The GitHub repository pardhu-inst/FOD_Dataset contains a labelled image folder "FOD" with 3 categories: concrete, metal, plastic. Examples follow, each with its label.

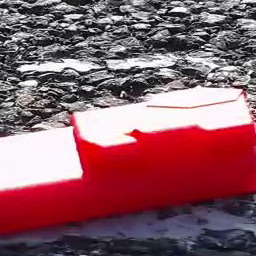
Label: plastic

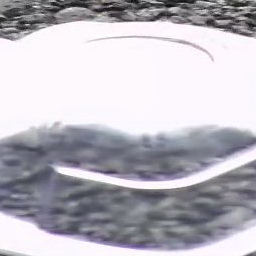
Label: plastic

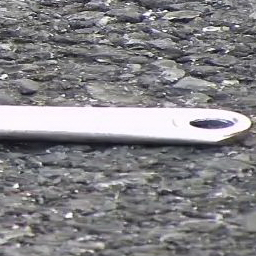
Label: metal

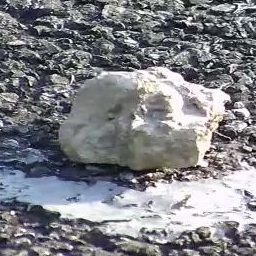
Label: concrete

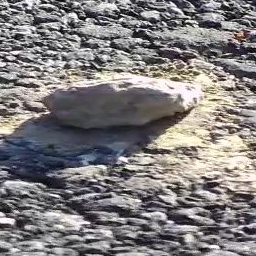
Label: concrete

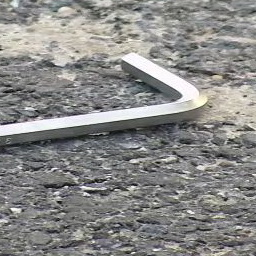
Label: metal
